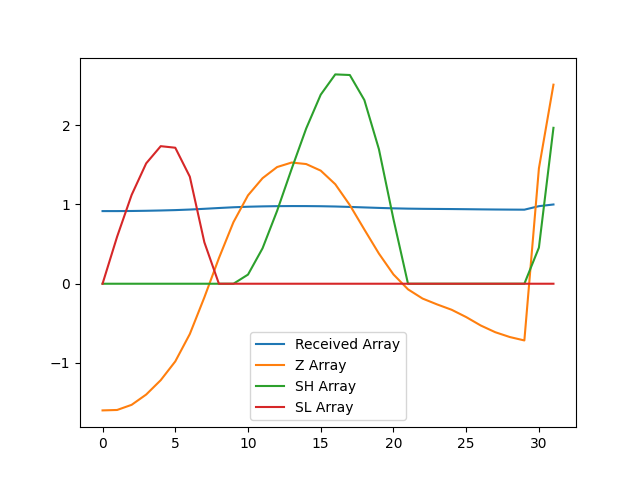

Source data for this figure (header and first rows):
, index, year, val, Received Array, Z Array, SH Array, SL Array
0, 2306, 1990, 10149, 0.9165, -1.598, 0.0, 0.0
1, 2309, 1991, 10150, 0.9166, -1.593, 0.0, 0.5929
2, 2312, 1992, 10165, 0.9179, -1.528, 0.0, 1.121
3, 2315, 1993, 10194, 0.9206, -1.398, 0.0, 1.519
4, 2318, 1994, 10235, 0.9242, -1.217, 0.0, 1.736
5, 2321, 1995, 10288, 0.929, -0.9803, 0.0, 1.716
6, 2324, 1996, 10366, 0.9361, -0.6347, 0.0, 1.351
7, 2327, 1997, 10470, 0.9455, -0.172, 0.0, 0.5227
8, 2330, 1998, 10581, 0.9555, 0.3229, 0.0, 0.0
9, 2333, 1999, 10683, 0.9648, 0.777, 0.0, 0.0
10, 2336, 2000, 10760, 0.9716, 1.115, 0.1154, 0.0
11, 2339, 2001, 10808, 0.976, 1.332, 0.447, 0.0
12, 2342, 2002, 10840, 0.9789, 1.472, 0.9193, 0.0
13, 2345, 2003, 10853, 0.98, 1.529, 1.448, 0.0
14, 2348, 2004, 10848, 0.9796, 1.51, 1.959, 0.0
15, 2351, 2005, 10830, 0.978, 1.427, 2.386, 0.0
16, 2354, 2006, 10791, 0.9745, 1.256, 2.641, 0.0
17, 2357, 2007, 10732, 0.9691, 0.9924, 2.634, 0.0
18, 2360, 2008, 10662, 0.9629, 0.6838, 2.318, 0.0
19, 2363, 2009, 10594, 0.9567, 0.3805, 1.698, 0.0
20, 2366, 2010, 10535, 0.9513, 0.1173, 0.8154, 0.0
21, 2369, 2011, 10493, 0.9475, -0.07066, 0.0, 0.0
22, 2372, 2012, 10467, 0.9452, -0.1869, 0.0, 0.0
23, 2375, 2013, 10450, 0.9437, -0.2609, 0.0, 0.0
24, 2378, 2014, 10435, 0.9423, -0.3285, 0.0, 0.0
25, 2381, 2015, 10414, 0.9404, -0.4207, 0.0, 0.0
26, 2384, 2016, 10390, 0.9383, -0.5268, 0.0, 0.0
27, 2387, 2017, 10371, 0.9365, -0.6117, 0.0, 0.0
28, 2390, 2018, 10357, 0.9353, -0.6726, 0.0, 0.0
29, 2393, 2019, 10348, 0.9344, -0.7156, 0.0, 0.0
30, 2396, 2020, 10836, 0.9785, 1.456, 0.4556, 0.0
31, 2399, 2021, 11074, 1.0, 2.512, 1.967, 0.0
